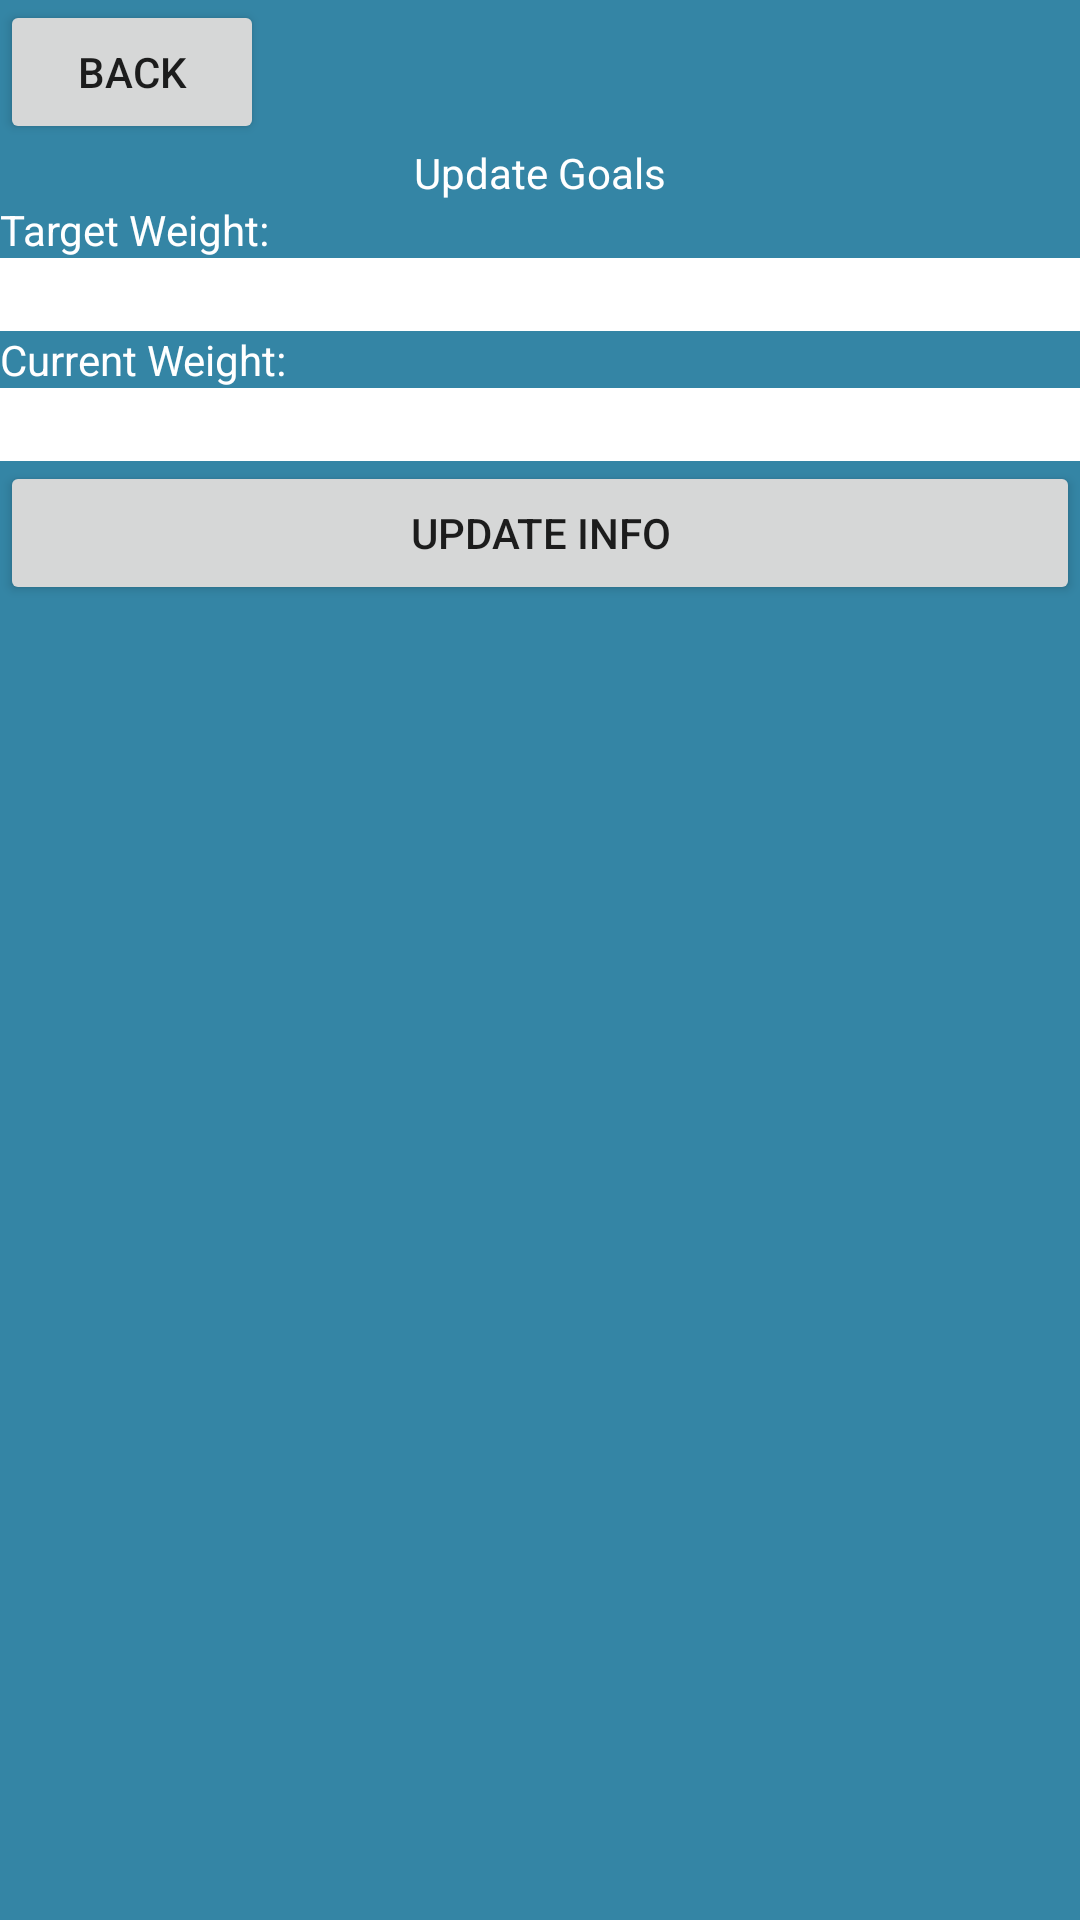

Produce the Android XML layout that renders to this screen, including the resource entries it uses.
<!-- AndroidManifest.xml: application theme Theme.Cs125revamp -->
<!-- res/layout/fragment_update_goals.xml -->
<?xml version="1.0" encoding="utf-8"?>
<FrameLayout xmlns:android="http://schemas.android.com/apk/res/android"
    xmlns:tools="http://schemas.android.com/tools"
    android:layout_width="match_parent"
    android:layout_height="match_parent"
    android:background="@color/cerulean"
    tools:context=".ui.settings.UpdateGoalsFragment">

    

    <LinearLayout
        android:id="@+id/update_goal_layout"
        android:layout_width="match_parent"
        android:layout_height="match_parent"
        android:orientation="vertical">

        <Button
            android:id="@+id/backButtonEnterGoals"
            android:layout_width="wrap_content"
            android:layout_height="wrap_content"
            android:text="Back" />

        
        <TextView
            android:layout_width="match_parent"
            android:layout_height="wrap_content"
            android:gravity="center"
            android:text="Update Goals"
            android:textColor="@color/white"  />

        <TextView
            android:id="@+id/targetWeightText"
            android:layout_width="match_parent"
            android:layout_height="wrap_content"
            android:text="Target Weight: "
            android:textColor="@color/white"  />

        <EditText
            android:id="@+id/targetWeightForm"
            android:layout_height="wrap_content"
            android:layout_width="match_parent"
            android:background="@color/white"
            android:inputType="number"/>

        <TextView
            android:id="@+id/currWeightText"
            android:layout_width="match_parent"
            android:layout_height="wrap_content"
            android:text="Current Weight: "
            android:textColor="@color/white"  />

        <EditText
            android:id="@+id/currentWeightForm"
            android:layout_height="wrap_content"
            android:layout_width="match_parent"
            android:background="@color/white"
            android:inputType="number"/>

        <Button
            android:id="@+id/submitInfoChangeBtn"
            android:layout_width="match_parent"
            android:layout_height="wrap_content"
            android:text="Update Info" />

        <TextView
            android:id="@+id/confirmationMessage"
            android:layout_width="match_parent"
            android:layout_height="wrap_content"
            android:text=""
            android:textColor="@color/white"  />

    </LinearLayout>

</FrameLayout>
<!-- resources referenced by this layout -->
<resources>
  <color name="cerulean">#3485A5</color>
  <color name="white">#FFFFFFFF</color>
  <style name="Theme.Cs125revamp" parent="Theme.MaterialComponents.DayNight.DarkActionBar">
          
          <item name="colorPrimary">@color/light_blue</item>
          <item name="colorPrimaryVariant">@color/cerulean</item>
          <item name="colorOnPrimary">@color/white</item>
          
          <item name="colorSecondary">@color/green</item>
          <item name="colorSecondaryVariant">@color/green</item>
          <item name="colorOnSecondary">@color/black</item>
          
          <item name="android:statusBarColor">?attr/colorPrimaryVariant</item>
          
      </style>
  <color name="light_blue">#6EA8BF</color>
  <color name="green">#BBDB9B</color>
  <color name="black">#FF000000</color>
</resources>
